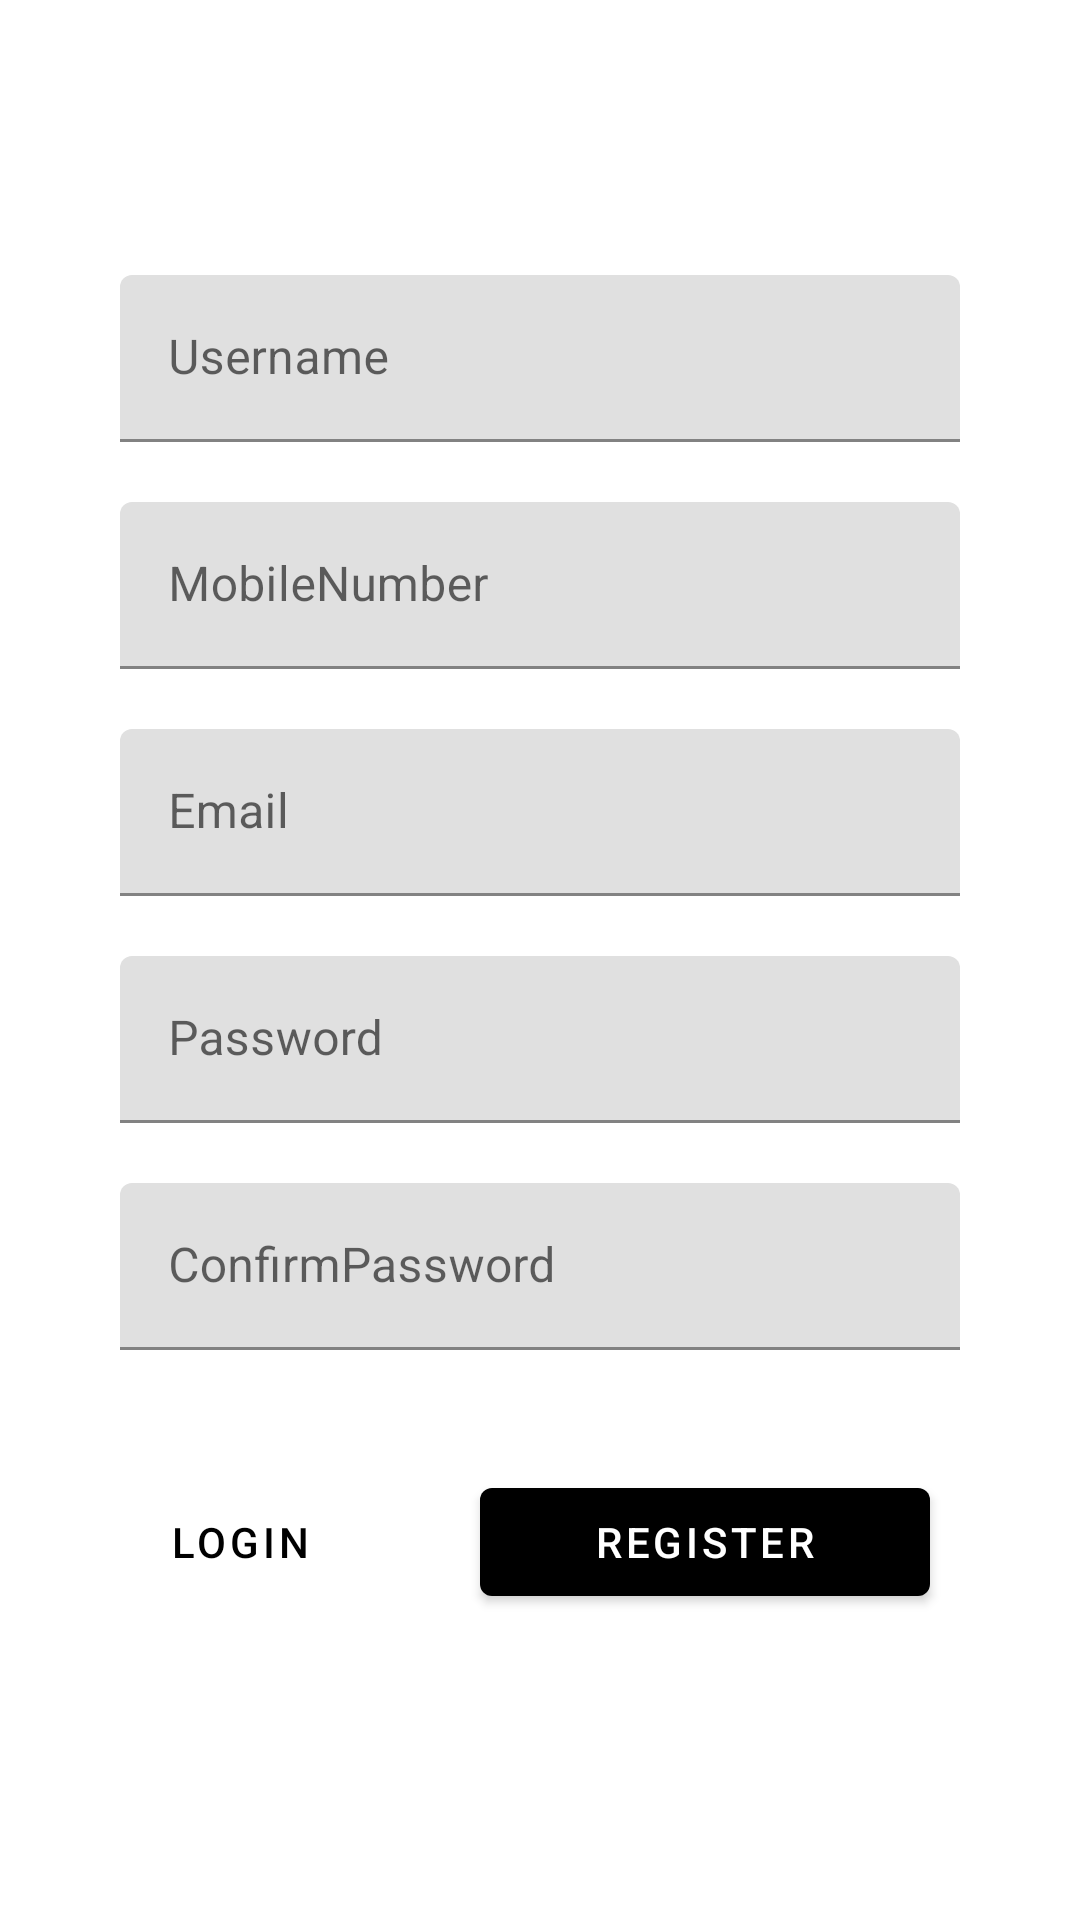

Android layout source for this screen:
<!-- AndroidManifest.xml: application theme Theme.DetailedRegistration -->
<!-- res/layout/fragment_registration.xml -->
<?xml version="1.0" encoding="utf-8"?>
<layout xmlns:android="http://schemas.android.com/apk/res/android"
    xmlns:app="http://schemas.android.com/apk/res-auto"
    xmlns:tools="http://schemas.android.com/tools"
    android:background="@drawable/ic_drawable">


    <androidx.constraintlayout.widget.ConstraintLayout
        android:layout_width="match_parent"
        android:layout_height="match_parent"
        app:layout_constraintEnd_toEndOf="parent"
        app:layout_constraintHorizontal_bias="0.5"
        app:layout_constraintStart_toStartOf="parent">

        <com.google.android.material.textfield.TextInputLayout
            android:id="@+id/username"
            android:layout_width="match_parent"
            android:layout_height="wrap_content"
            android:layout_marginStart="40dp"
            android:layout_marginEnd="40dp"
            android:hint="@string/username"
            app:layout_constraintBottom_toBottomOf="parent"
            app:layout_constraintTop_toTopOf="parent"
            app:layout_constraintVertical_bias="0.157">

            <com.google.android.material.textfield.TextInputEditText
                android:id="@+id/reg_username"
                android:layout_width="match_parent"
                android:layout_height="wrap_content" />

        </com.google.android.material.textfield.TextInputLayout>



        <com.google.android.material.textfield.TextInputLayout
            android:id="@+id/mobilenumber"
            android:layout_width="match_parent"
            android:layout_height="wrap_content"
            android:layout_marginStart="40dp"
            android:layout_marginEnd="40dp"
            android:layout_marginTop="20dp"
            android:hint="@string/mobilenumber"
            app:layout_constraintTop_toBottomOf="@+id/username">

            <com.google.android.material.textfield.TextInputEditText
                android:id="@+id/reg_mobilenumber"
                android:layout_width="match_parent"
                android:layout_height="wrap_content" />

        </com.google.android.material.textfield.TextInputLayout>

        <com.google.android.material.textfield.TextInputLayout
            android:id="@+id/email"
            android:layout_width="match_parent"
            android:layout_height="wrap_content"
            android:layout_marginTop="20dp"
            android:layout_marginStart="40dp"
            android:layout_marginEnd="40dp"
            android:hint="@string/email"
            app:layout_constraintTop_toBottomOf="@+id/mobilenumber">

            <com.google.android.material.textfield.TextInputEditText
                android:id="@+id/reg_email"
                android:layout_width="match_parent"
                android:layout_height="wrap_content" />

        </com.google.android.material.textfield.TextInputLayout>

        <com.google.android.material.textfield.TextInputLayout
            android:id="@+id/password"
            android:layout_width="match_parent"
            android:layout_height="wrap_content"
            android:layout_marginTop="20dp"
            android:layout_marginStart="40dp"
            android:layout_marginEnd="40dp"
            android:hint="@string/password"
            app:layout_constraintTop_toBottomOf="@+id/email">

            <com.google.android.material.textfield.TextInputEditText
                android:id="@+id/reg_password"
                android:layout_width="match_parent"
                android:layout_height="wrap_content"
                android:inputType="textPassword"/>

        </com.google.android.material.textfield.TextInputLayout>

        <com.google.android.material.textfield.TextInputLayout
            android:id="@+id/confirmPassword"
            android:layout_width="match_parent"
            android:layout_height="wrap_content"
            android:layout_marginTop="20dp"
            android:layout_marginStart="40dp"
            android:layout_marginEnd="40dp"
            android:hint="@string/confirmpassword"
            app:layout_constraintTop_toBottomOf="@+id/password">

            <com.google.android.material.textfield.TextInputEditText
                android:id="@+id/reg_confirm_password"
                android:layout_width="match_parent"
                android:layout_height="wrap_content"
                android:inputType="textPassword"/>

        </com.google.android.material.textfield.TextInputLayout>

        <LinearLayout
            android:layout_width="350dp"
            android:layout_height="60dp"
            android:layout_marginStart="8dp"
            android:layout_marginTop="40dp"
            android:layout_marginEnd="8dp"

            android:orientation="horizontal"
            app:layout_constraintEnd_toEndOf="parent"
            app:layout_constraintStart_toStartOf="parent"
            app:layout_constraintTop_toBottomOf="@+id/confirmPassword">
            <com.google.android.material.button.MaterialButton
                style="@style/Widget.MaterialComponents.Button.TextButton"
                android:id="@+id/btn_login"
                android:layout_width="150dp"
                android:layout_height="wrap_content"
                android:text="@string/login"/>

            <com.google.android.material.button.MaterialButton
                android:id="@+id/btn_register"
                style="@style/ThemeOverlay.Material3.Button.ElevatedButton"
                android:layout_width="150dp"
                android:layout_height="wrap_content"
                android:layout_marginStart="5dp"
                android:text="@string/register" />


        </LinearLayout>


    </androidx.constraintlayout.widget.ConstraintLayout>
</layout>
<!-- resources referenced by this layout -->
<resources>
  <!-- drawable ic_drawable: jpg bitmap (drawable, 30212 bytes) -->
  <string name="confirmpassword">ConfirmPassword</string>
  <string name="email">Email</string>
  <string name="login">Login</string>
  <string name="mobilenumber">MobileNumber</string>
  <string name="password">Password</string>
  <string name="register">Register</string>
  <string name="username">Username</string>
  <style name="Theme.DetailedRegistration" parent="Theme.MaterialComponents.DayNight.DarkActionBar">
          
          <item name="colorPrimary">@color/purple_500</item>
          <item name="colorPrimaryVariant">@color/purple_700</item>
          <item name="colorOnPrimary">@color/white</item>
          
          <item name="colorSecondary">@color/teal_200</item>
          <item name="colorSecondaryVariant">@color/teal_700</item>
          <item name="colorOnSecondary">@color/black</item>
          
          <item name="android:statusBarColor">?attr/colorPrimaryVariant</item>
          
      </style>
  <color name="purple_500">#000000</color>
  <color name="purple_700">#2D2D2E</color>
  <color name="white">#FFFFFFFF</color>
  <color name="teal_200">#FF03DAC5</color>
  <color name="teal_700">#FF018786</color>
  <color name="black">#FF000000</color>
</resources>
